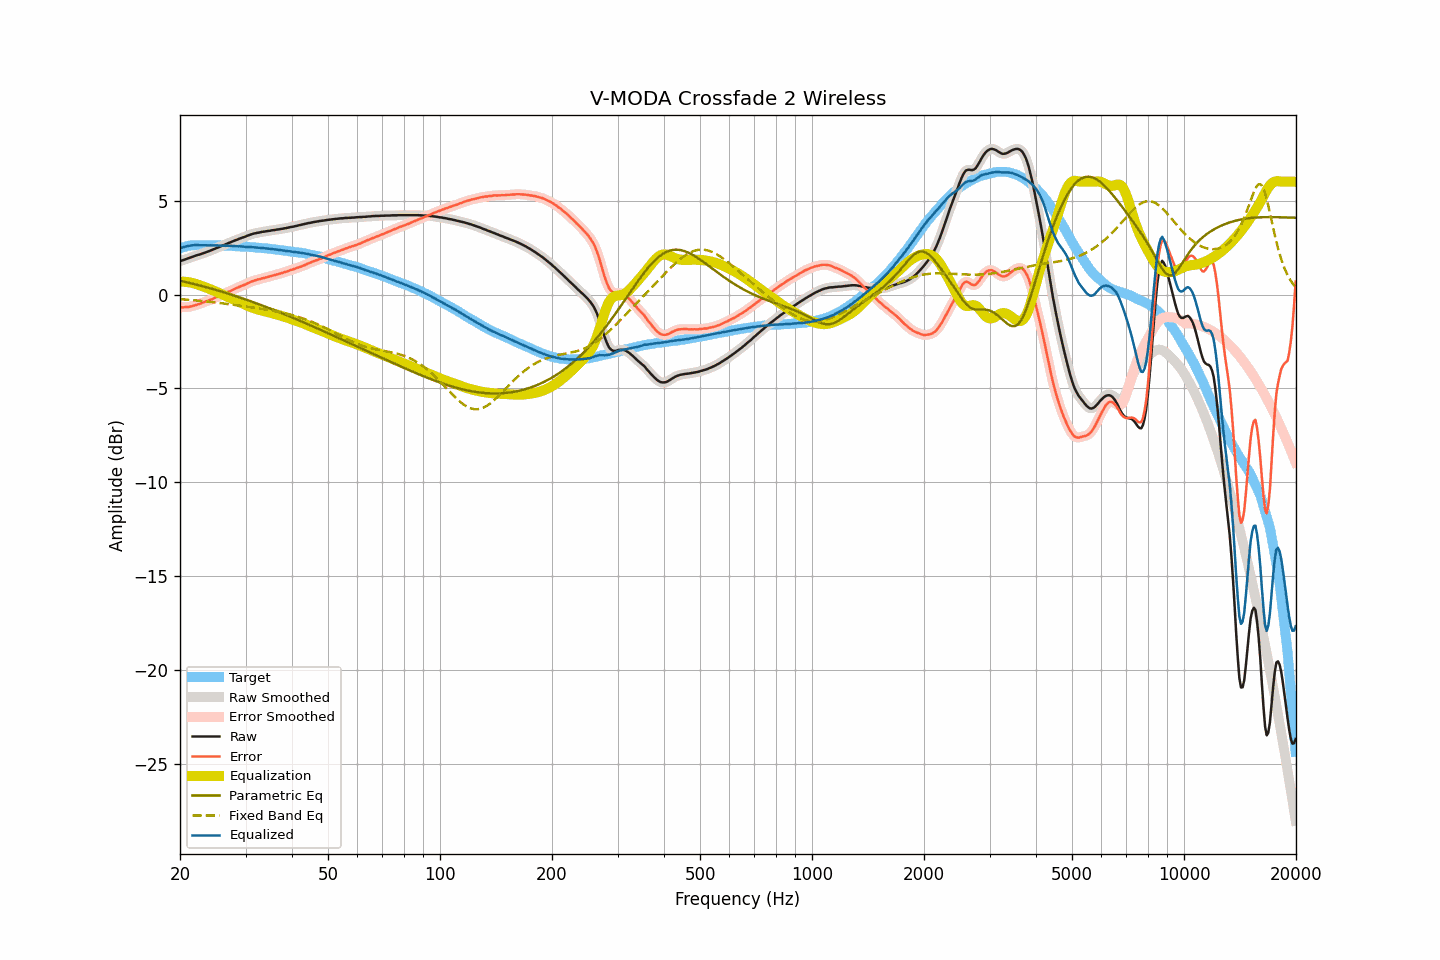

Source data for this figure (header and first rows):
frequency, raw, smoothed, error, error_smoothed, equalization, parametric_eq, fixed_band_eq, equalized_raw, equalized_smoothed, target
20.00, 1.77, 1.77, -0.68, -0.68, 0.68, 0.73, -0.25, 2.46, 2.46, 2.45
20.20, 1.80, 1.80, -0.68, -0.68, 0.68, 0.71, -0.25, 2.49, 2.49, 2.48
20.40, 1.83, 1.83, -0.68, -0.68, 0.68, 0.69, -0.26, 2.51, 2.51, 2.51
20.61, 1.86, 1.86, -0.67, -0.68, 0.68, 0.67, -0.27, 2.54, 2.54, 2.53
20.81, 1.89, 1.89, -0.67, -0.67, 0.67, 0.65, -0.27, 2.56, 2.56, 2.56
21.02, 1.92, 1.92, -0.67, -0.66, 0.66, 0.63, -0.28, 2.58, 2.58, 2.59
21.23, 1.95, 1.95, -0.65, -0.65, 0.64, 0.61, -0.29, 2.60, 2.60, 2.60
21.44, 1.98, 1.98, -0.63, -0.63, 0.63, 0.59, -0.29, 2.61, 2.61, 2.61
21.66, 2.01, 2.01, -0.61, -0.61, 0.61, 0.57, -0.30, 2.62, 2.62, 2.62
21.87, 2.04, 2.04, -0.58, -0.58, 0.58, 0.55, -0.31, 2.63, 2.63, 2.62
22.09, 2.07, 2.07, -0.56, -0.56, 0.56, 0.53, -0.32, 2.63, 2.63, 2.63
22.31, 2.10, 2.10, -0.53, -0.53, 0.53, 0.51, -0.32, 2.63, 2.63, 2.63
22.54, 2.12, 2.13, -0.51, -0.50, 0.50, 0.49, -0.33, 2.62, 2.63, 2.63
22.76, 2.15, 2.15, -0.48, -0.47, 0.47, 0.46, -0.34, 2.62, 2.62, 2.63
22.99, 2.18, 2.18, -0.44, -0.44, 0.44, 0.44, -0.35, 2.62, 2.62, 2.62
23.22, 2.21, 2.21, -0.40, -0.40, 0.41, 0.42, -0.36, 2.62, 2.62, 2.62
23.45, 2.24, 2.24, -0.37, -0.37, 0.38, 0.40, -0.36, 2.62, 2.62, 2.62
23.69, 2.27, 2.27, -0.34, -0.34, 0.34, 0.37, -0.37, 2.62, 2.62, 2.61
23.92, 2.30, 2.30, -0.31, -0.31, 0.31, 0.35, -0.38, 2.61, 2.62, 2.61
24.16, 2.34, 2.34, -0.28, -0.28, 0.28, 0.32, -0.39, 2.62, 2.62, 2.62
24.40, 2.37, 2.37, -0.25, -0.24, 0.24, 0.30, -0.40, 2.61, 2.62, 2.62
24.65, 2.41, 2.41, -0.20, -0.21, 0.21, 0.28, -0.41, 2.62, 2.62, 2.61
24.89, 2.44, 2.44, -0.17, -0.17, 0.17, 0.25, -0.42, 2.61, 2.61, 2.61
25.14, 2.48, 2.48, -0.13, -0.13, 0.13, 0.23, -0.43, 2.61, 2.61, 2.61
25.39, 2.51, 2.51, -0.10, -0.09, 0.09, 0.20, -0.44, 2.61, 2.61, 2.61
25.65, 2.55, 2.55, -0.06, -0.05, 0.05, 0.18, -0.45, 2.61, 2.60, 2.61
25.91, 2.58, 2.58, -0.02, -0.02, 0.02, 0.15, -0.46, 2.60, 2.60, 2.60
26.16, 2.62, 2.62, 0.03, 0.02, -0.02, 0.12, -0.48, 2.60, 2.60, 2.60
26.43, 2.65, 2.66, 0.06, 0.06, -0.06, 0.10, -0.49, 2.59, 2.60, 2.59
26.69, 2.69, 2.69, 0.10, 0.10, -0.10, 0.07, -0.50, 2.59, 2.59, 2.59
26.96, 2.73, 2.73, 0.14, 0.14, -0.14, 0.04, -0.51, 2.59, 2.59, 2.59
27.23, 2.76, 2.76, 0.17, 0.17, -0.18, 0.02, -0.52, 2.59, 2.59, 2.59
27.50, 2.80, 2.80, 0.21, 0.21, -0.22, -0.01, -0.53, 2.59, 2.58, 2.59
27.77, 2.83, 2.84, 0.25, 0.25, -0.26, -0.04, -0.54, 2.58, 2.58, 2.58
28.05, 2.87, 2.87, 0.30, 0.30, -0.29, -0.07, -0.56, 2.58, 2.58, 2.58
28.33, 2.90, 2.90, 0.34, 0.33, -0.33, -0.09, -0.57, 2.57, 2.57, 2.56
28.62, 2.93, 2.94, 0.37, 0.37, -0.37, -0.12, -0.58, 2.56, 2.57, 2.56
28.90, 2.97, 2.97, 0.41, 0.41, -0.41, -0.15, -0.59, 2.57, 2.56, 2.56
29.19, 3.00, 3.00, 0.45, 0.45, -0.45, -0.18, -0.60, 2.56, 2.56, 2.55
29.48, 3.03, 3.03, 0.47, 0.48, -0.48, -0.21, -0.62, 2.55, 2.55, 2.56
29.78, 3.06, 3.06, 0.52, 0.51, -0.52, -0.24, -0.63, 2.54, 2.54, 2.55
30.08, 3.09, 3.10, 0.55, 0.55, -0.56, -0.27, -0.64, 2.53, 2.54, 2.54
30.38, 3.13, 3.13, 0.60, 0.59, -0.59, -0.30, -0.65, 2.54, 2.53, 2.53
30.68, 3.16, 3.16, 0.63, 0.63, -0.63, -0.33, -0.67, 2.53, 2.53, 2.53
30.99, 3.19, 3.19, 0.67, 0.67, -0.67, -0.36, -0.68, 2.53, 2.53, 2.52
31.30, 3.22, 3.22, 0.71, 0.70, -0.70, -0.39, -0.69, 2.52, 2.52, 2.52
31.61, 3.24, 3.24, 0.73, 0.73, -0.73, -0.42, -0.70, 2.51, 2.51, 2.51
31.93, 3.26, 3.26, 0.76, 0.76, -0.76, -0.45, -0.72, 2.50, 2.50, 2.50
32.24, 3.28, 3.28, 0.79, 0.78, -0.79, -0.48, -0.73, 2.50, 2.49, 2.49
32.57, 3.29, 3.30, 0.81, 0.81, -0.81, -0.52, -0.74, 2.48, 2.49, 2.49
32.89, 3.31, 3.31, 0.83, 0.83, -0.83, -0.55, -0.76, 2.48, 2.48, 2.48
33.22, 3.33, 3.33, 0.86, 0.85, -0.85, -0.58, -0.77, 2.48, 2.47, 2.47
33.55, 3.34, 3.34, 0.87, 0.88, -0.88, -0.61, -0.78, 2.47, 2.47, 2.47
33.89, 3.35, 3.36, 0.90, 0.90, -0.90, -0.64, -0.80, 2.45, 2.46, 2.46
34.23, 3.37, 3.37, 0.92, 0.92, -0.92, -0.68, -0.81, 2.45, 2.45, 2.45
34.57, 3.38, 3.38, 0.94, 0.94, -0.94, -0.71, -0.83, 2.44, 2.44, 2.44
34.92, 3.39, 3.40, 0.97, 0.97, -0.97, -0.74, -0.84, 2.43, 2.43, 2.43
35.27, 3.41, 3.41, 0.99, 0.99, -0.99, -0.78, -0.86, 2.42, 2.42, 2.42
35.62, 3.42, 3.42, 1.01, 1.01, -1.01, -0.81, -0.87, 2.41, 2.41, 2.41
35.97, 3.43, 3.44, 1.04, 1.04, -1.04, -0.84, -0.89, 2.40, 2.40, 2.40
... 635 more rows
